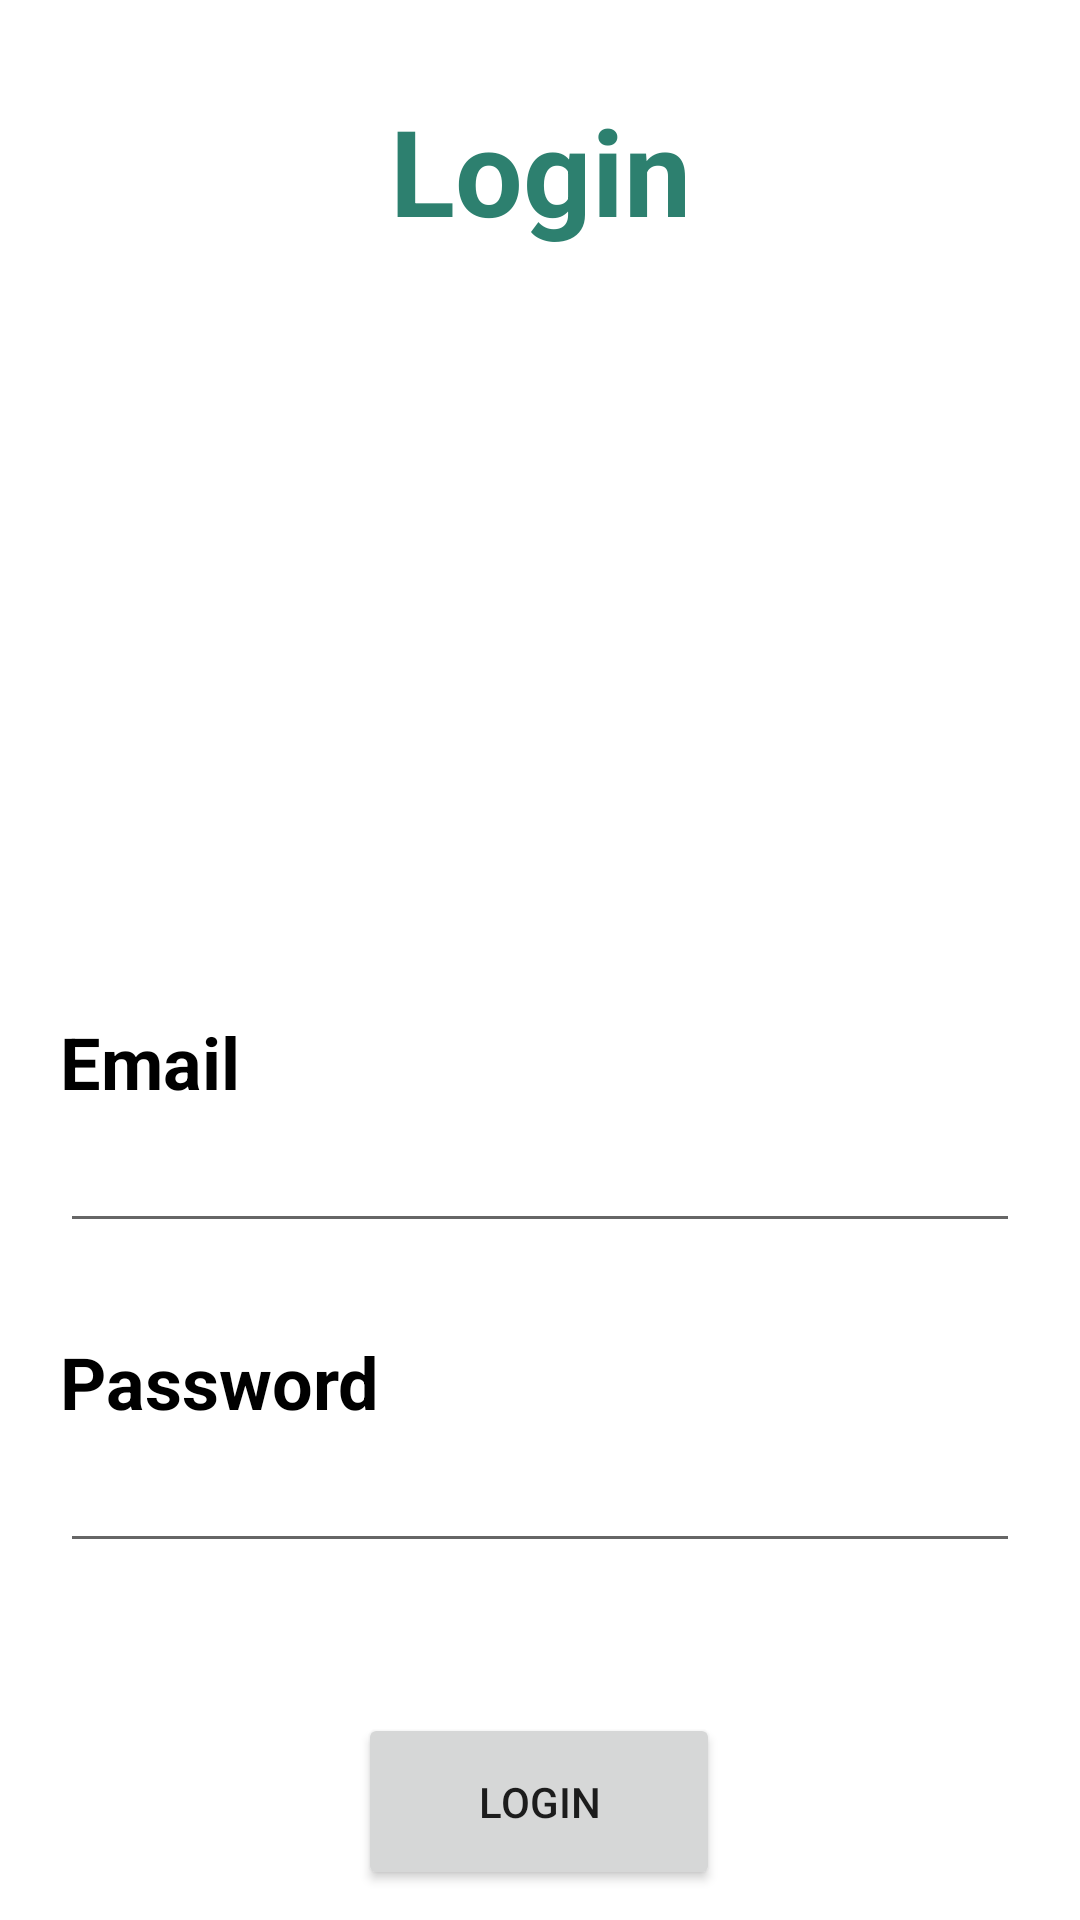

The Android layout XML behind this screen, and the referenced resources:
<!-- AndroidManifest.xml: application theme Theme.Livestream -->
<!-- res/layout/fragment_login.xml -->
<?xml version="1.0" encoding="utf-8"?>
<layout xmlns:android="http://schemas.android.com/apk/res/android"
    xmlns:app="http://schemas.android.com/apk/res-auto"
    xmlns:tools="http://schemas.android.com/tools">

    <data>
        <variable
            name="viewModel"
            type="com.example.livestream.ui.account.AccountViewModel" />
    </data>

    <androidx.constraintlayout.widget.ConstraintLayout
        android:layout_width="match_parent"
        android:layout_height="match_parent">


        <TextView
            android:id="@+id/titleTextView"
            android:layout_width="0dp"
            android:layout_height="wrap_content"
            android:layout_marginTop="30dp"
            android:text="Login"
            android:textAlignment="center"
            android:textColor="@color/green_200"
            android:textSize="40sp"
            android:textStyle="bold"
            app:layout_constraintEnd_toEndOf="parent"
            app:layout_constraintStart_toStartOf="parent"
            app:layout_constraintTop_toTopOf="parent" />

        <TextView
            android:id="@+id/textView"
            android:layout_width="wrap_content"
            android:layout_height="wrap_content"
            android:text="Email"
            android:textColor="@color/black"
            android:textSize="24sp"
            android:textStyle="bold"
            app:layout_constraintBottom_toTopOf="@+id/email_input"
            app:layout_constraintStart_toStartOf="@+id/email_input" />

        <EditText
            android:id="@+id/email_input"
            android:layout_width="match_parent"
            android:layout_height="wrap_content"
            android:layout_marginStart="20dp"
            android:layout_marginEnd="20dp"
            android:layout_marginBottom="30dp"
            android:inputType="text"
            android:padding="10dp"
            app:layout_constraintBottom_toTopOf="@+id/textView2"
            app:layout_constraintEnd_toEndOf="parent"
            app:layout_constraintStart_toStartOf="parent" />

        <TextView
            android:id="@+id/textView2"
            android:layout_width="wrap_content"
            android:layout_height="wrap_content"
            android:text="Password"
            android:textColor="@color/black"
            android:textSize="24sp"
            android:textStyle="bold"
            app:layout_constraintBottom_toTopOf="@+id/password_input"
            app:layout_constraintStart_toStartOf="@+id/password_input" />

        <EditText
            android:id="@+id/password_input"
            android:layout_width="match_parent"
            android:layout_height="wrap_content"
            android:layout_marginStart="20dp"
            android:layout_marginEnd="20dp"
            android:layout_marginBottom="50dp"
            android:inputType="textPassword"
            android:padding="10dp"
            app:layout_constraintBottom_toTopOf="@+id/loginButton"
            app:layout_constraintEnd_toEndOf="parent"
            app:layout_constraintStart_toStartOf="parent" />

        <Button
            android:id="@+id/loginButton"
            android:layout_width="wrap_content"
            android:layout_height="wrap_content"
            android:layout_marginBottom="10dp"
            android:paddingLeft="40dp"
            android:paddingTop="20dp"
            android:paddingRight="40dp"
            android:paddingBottom="20dp"
            android:text="Login"
            app:layout_constraintBottom_toBottomOf="parent"
            app:layout_constraintEnd_toEndOf="parent"
            app:layout_constraintHorizontal_bias="0.498"
            app:layout_constraintStart_toStartOf="parent" />

    </androidx.constraintlayout.widget.ConstraintLayout>
</layout>
<!-- resources referenced by this layout -->
<resources>
  <color name="black">#FF000000</color>
  <color name="green_200">#2D806F</color>
  <style name="Theme.Livestream" parent="Theme.MaterialComponents.DayNight.DarkActionBar">
          
          <item name="colorPrimary">@color/green_200</item>
          <item name="colorPrimaryVariant">@color/green_200</item>
          <item name="colorOnPrimary">@color/white</item>
          
          <item name="colorSecondary">@color/green_200</item>
          <item name="colorSecondaryVariant">@color/green_200</item>
          <item name="colorOnSecondary">@color/black</item>
          
          <item name="android:statusBarColor">?attr/colorPrimaryVariant</item>
          
      </style>
  <color name="white">#FFFFFFFF</color>
</resources>
